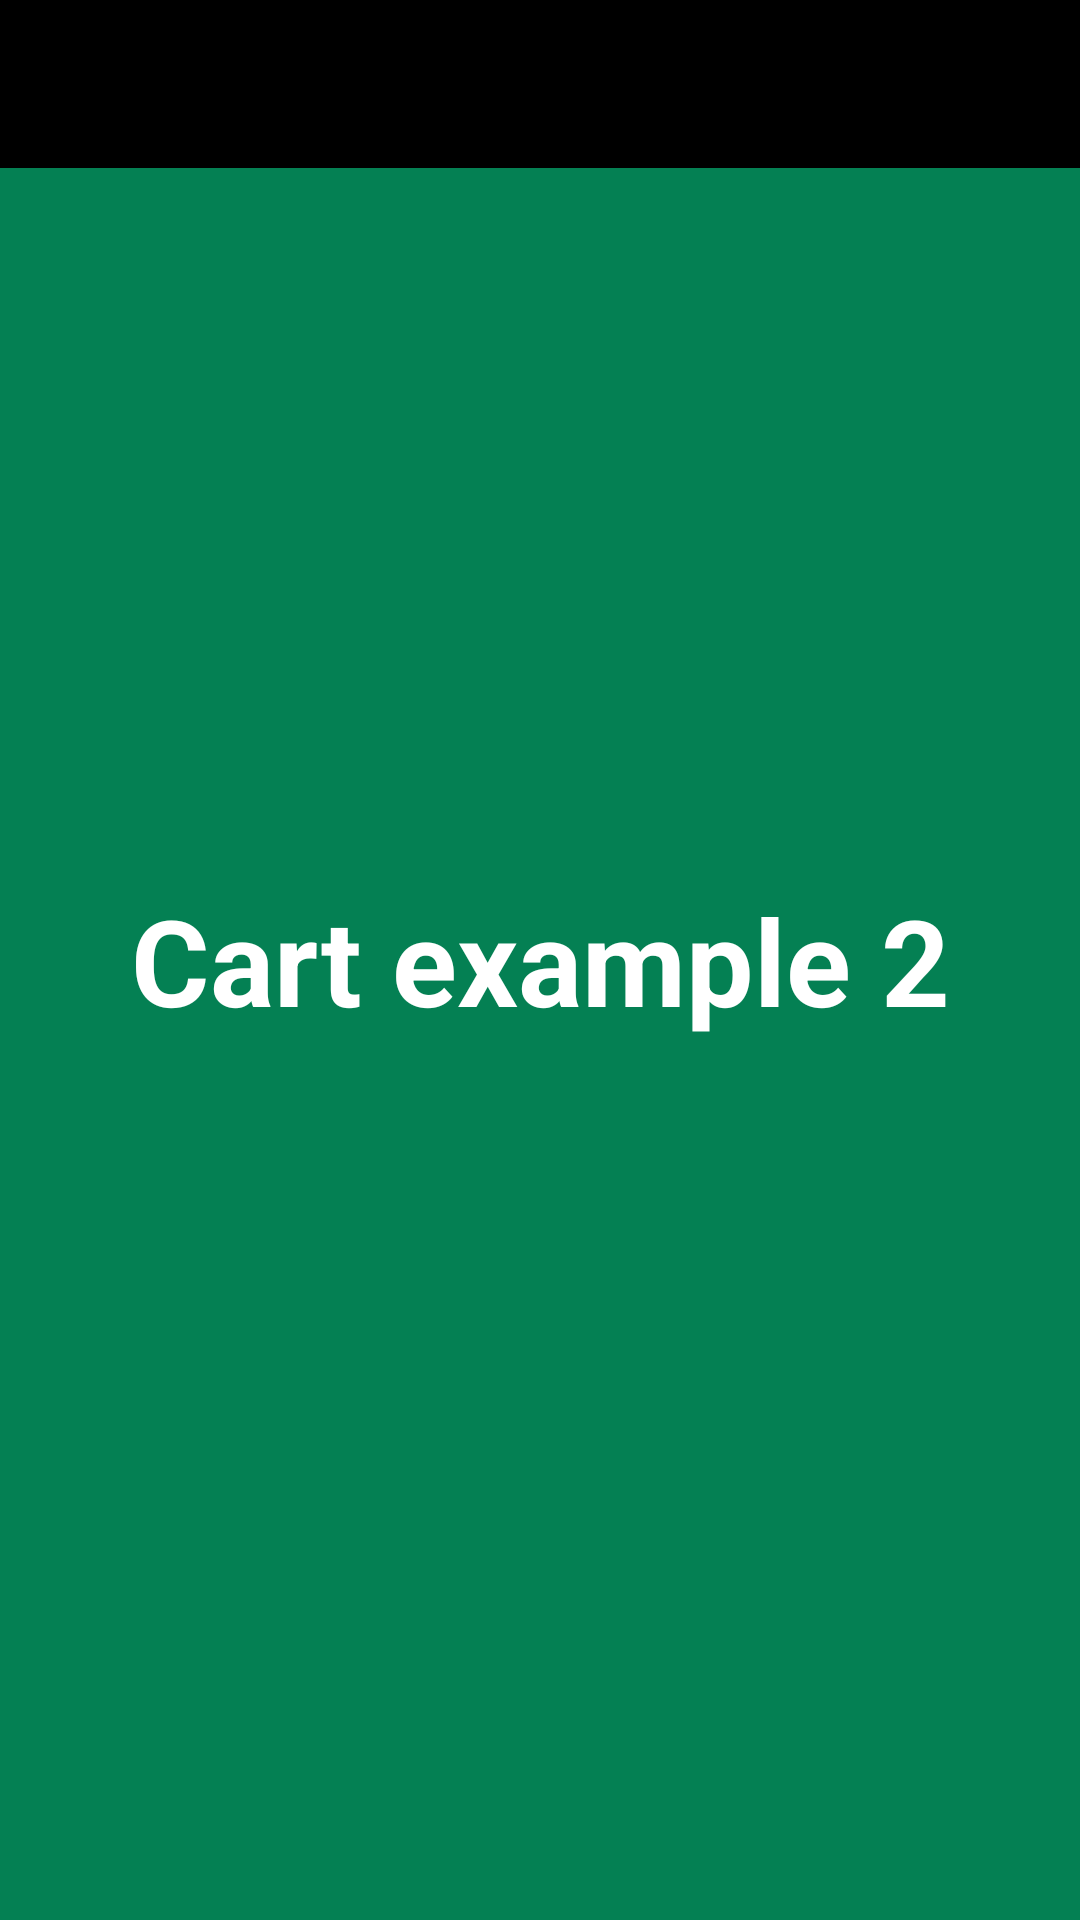

Reconstruct the res/layout file that produces this screen, plus the resources it refers to.
<!-- AndroidManifest.xml: application theme Theme.ComplexBottomNavigation -->
<!-- res/layout/fragment_cart_example2.xml -->
<?xml version="1.0" encoding="utf-8"?>
<androidx.constraintlayout.widget.ConstraintLayout xmlns:android="http://schemas.android.com/apk/res/android"
    xmlns:tools="http://schemas.android.com/tools"
    android:layout_width="match_parent"
    android:layout_height="match_parent"
    xmlns:app="http://schemas.android.com/apk/res-auto"
    android:background="@color/darkgreen"
    tools:context=".ui.fragments.bottom_nav_fragments.cart_fragment.CartExample2Fragment">


    <com.google.android.material.appbar.MaterialToolbar
        android:id="@+id/toolbar"
        android:layout_width="match_parent"
        android:layout_height="?actionBarSize"
        android:background="@color/black"
        app:layout_constraintEnd_toEndOf="parent"
        app:titleTextColor="@color/lightGray"
        app:layout_constraintStart_toStartOf="parent"
        app:layout_constraintTop_toTopOf="parent"
        app:navigationIcon="@drawable/ic_up_button" />

    <androidx.appcompat.widget.AppCompatTextView
        android:id="@+id/textView"
        android:layout_width="wrap_content"
        android:layout_height="wrap_content"
        android:text="Cart example 2"
        android:textColor="@color/white"
        android:textSize="40sp"
        android:textStyle="bold"
        app:layout_constraintBottom_toBottomOf="parent"
        app:layout_constraintEnd_toEndOf="parent"
        app:layout_constraintStart_toStartOf="parent"
        app:layout_constraintTop_toTopOf="parent" />


</androidx.constraintlayout.widget.ConstraintLayout>
<!-- resources referenced by this layout -->
<resources>
  <color name="black">#000000</color>
  <color name="darkgreen">#048053</color>
  <color name="lightGray">#F9F9F9</color>
  <color name="white">#FFFFFF</color>
  <style name="Theme.ComplexBottomNavigation" parent="Base.Theme.ComplexBottomNavigation" />
  <style name="Base.Theme.ComplexBottomNavigation" parent="Theme.MaterialComponents.Light.NoActionBar">
          <item name="android:statusBarColor">@color/black</item>
          <item name="android:navigationBarColor">@color/transparentColor</item>
          
          
      </style>
  <color name="transparentColor">#00000000</color>
</resources>
